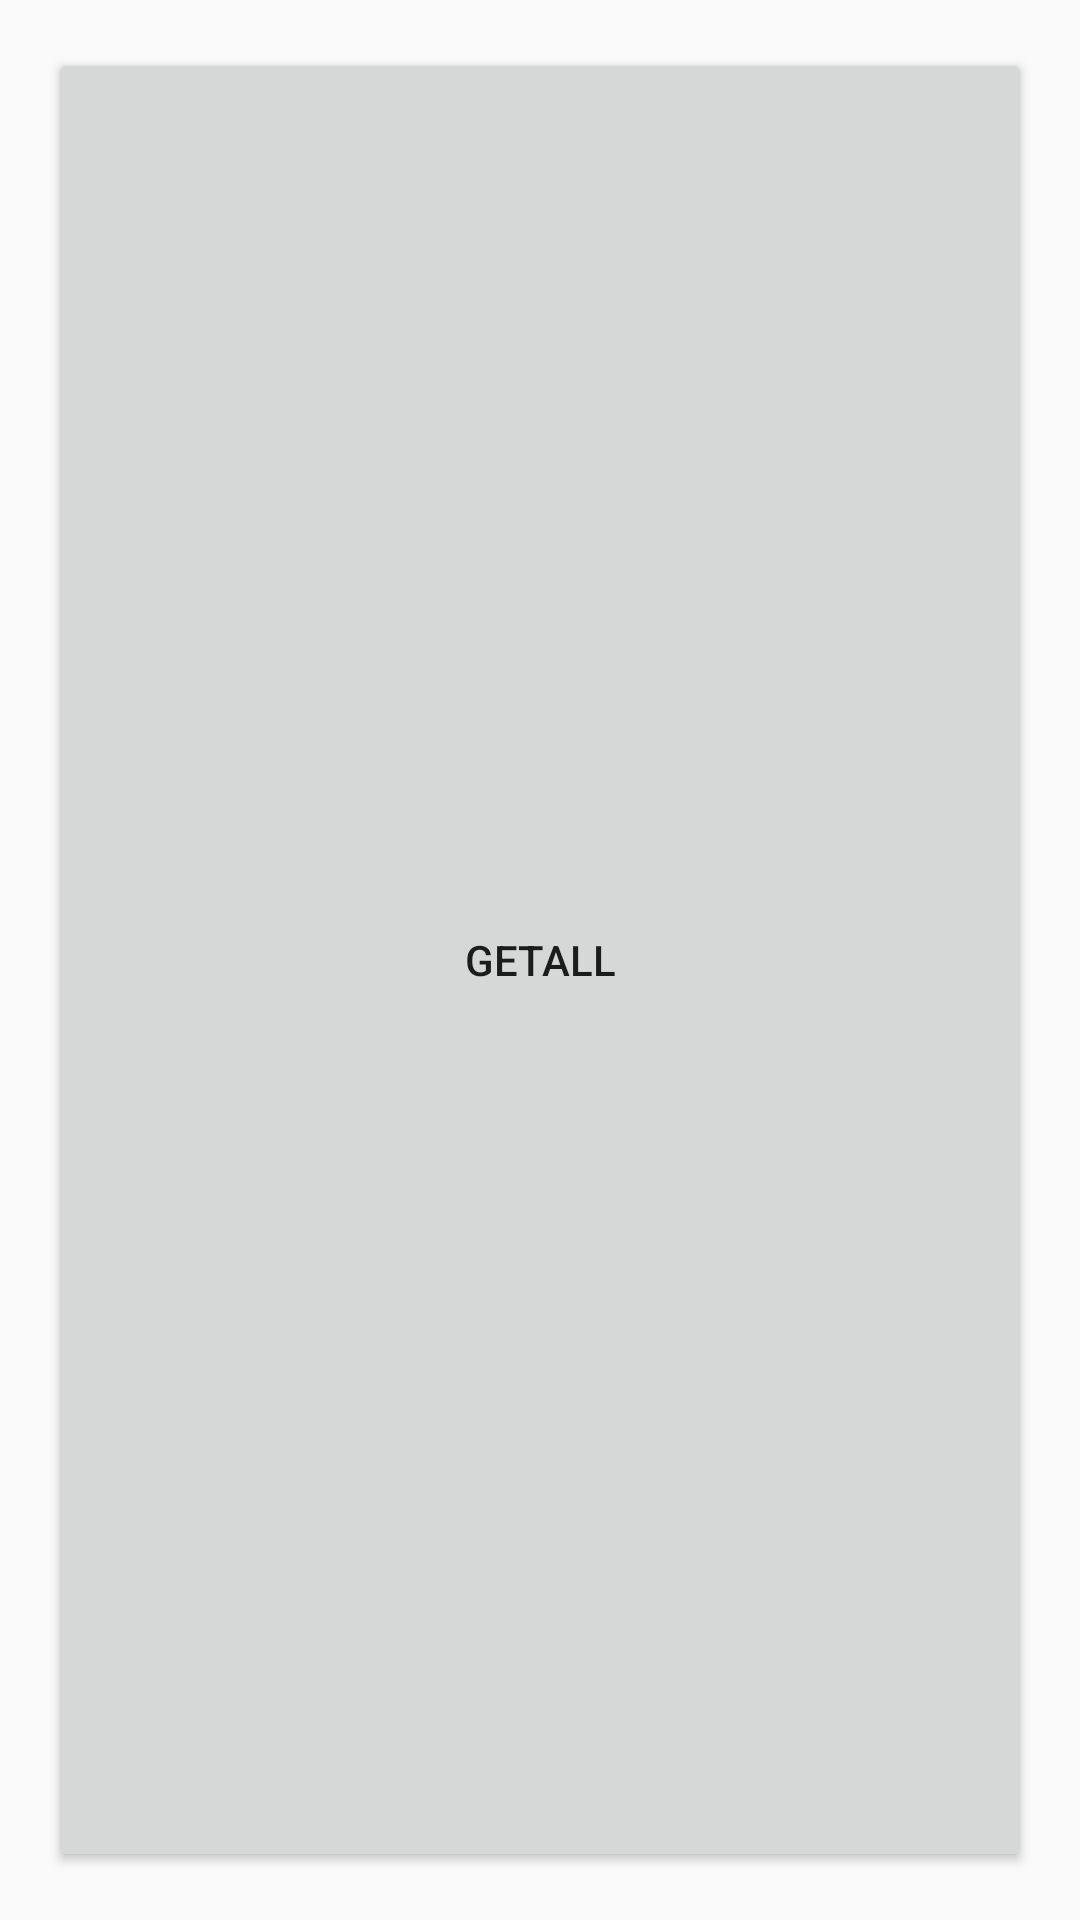

Android layout source for this screen:
<!-- AndroidManifest.xml: application theme AppTheme -->
<!-- res/layout/activity_all_singer_info.xml -->
<?xml version="1.0" encoding="utf-8"?>
<RelativeLayout xmlns:android="http://schemas.android.com/apk/res/android"
    xmlns:tools="http://schemas.android.com/tools"
    android:id="@+id/activity_all_singer_info"
    android:layout_width="match_parent"
    android:layout_height="match_parent"
    android:paddingBottom="@dimen/activity_vertical_margin"
    android:paddingLeft="@dimen/activity_horizontal_margin"
    android:paddingRight="@dimen/activity_horizontal_margin"
    android:paddingTop="@dimen/activity_vertical_margin"
    tools:context="com.example.ash.sopt19th_mate.allsingerinfo.AllSingerInfoActivity">

    <Button
        android:layout_width="match_parent"
        android:layout_height="match_parent"
        android:text="GetAll"
        android:id="@+id/GetAll"/>

</RelativeLayout>
<!-- resources referenced by this layout -->
<resources>
  <dimen name="activity_horizontal_margin">16dp</dimen>
  <dimen name="activity_vertical_margin">16dp</dimen>
  <style name="AppTheme" parent="Theme.AppCompat.Light.DarkActionBar">
          
          <item name="colorPrimary">@color/colorPrimary</item>
          <item name="colorPrimaryDark">@color/colorPrimaryDark</item>
          <item name="colorAccent">@color/colorAccent</item>
      </style>
  <color name="colorPrimary">#3F51B5</color>
  <color name="colorPrimaryDark">#FF7D8F</color>
  <color name="colorAccent">#FF4081</color>
</resources>
